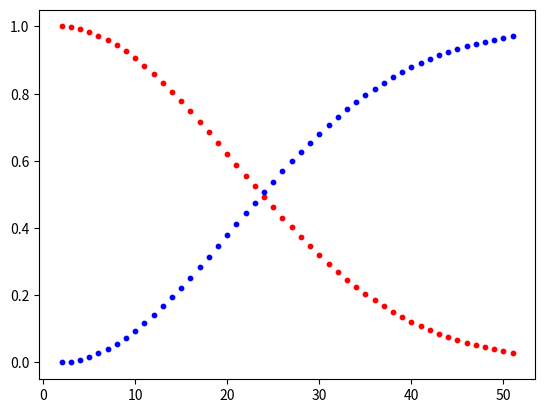

Here is the Python script that generated this plot:
# -*- coding: utf-8 -*-
"""
Created on Fri Sep 16 14:42:07 2022

[redacted]
"""

import numpy as np
import matplotlib.pyplot as plt

def cal(x):
    global noshare, share, currentNoShare
    for i in range(x):
        new_factor = (365 - i)/365
        currentNoShare *= new_factor
        noshare[i+1] = currentNoShare
        share[i+1] = 1 - currentNoShare

noshare = {1: 0}
share = {1: 0}
currentNoShare = 1
cal(50)
print(noshare, share)

x1 = np.array([i+1 for i in noshare.keys()])
y1 = np.array([j for j in noshare.values()])
x2 = np.array([i+1 for i in share.keys()])
y2 = np.array([j for j in share.values()])
plt.scatter(x1, y1, s=10, color='red')
plt.scatter(x2, y2, s=10, color='blue')
plt.show()
